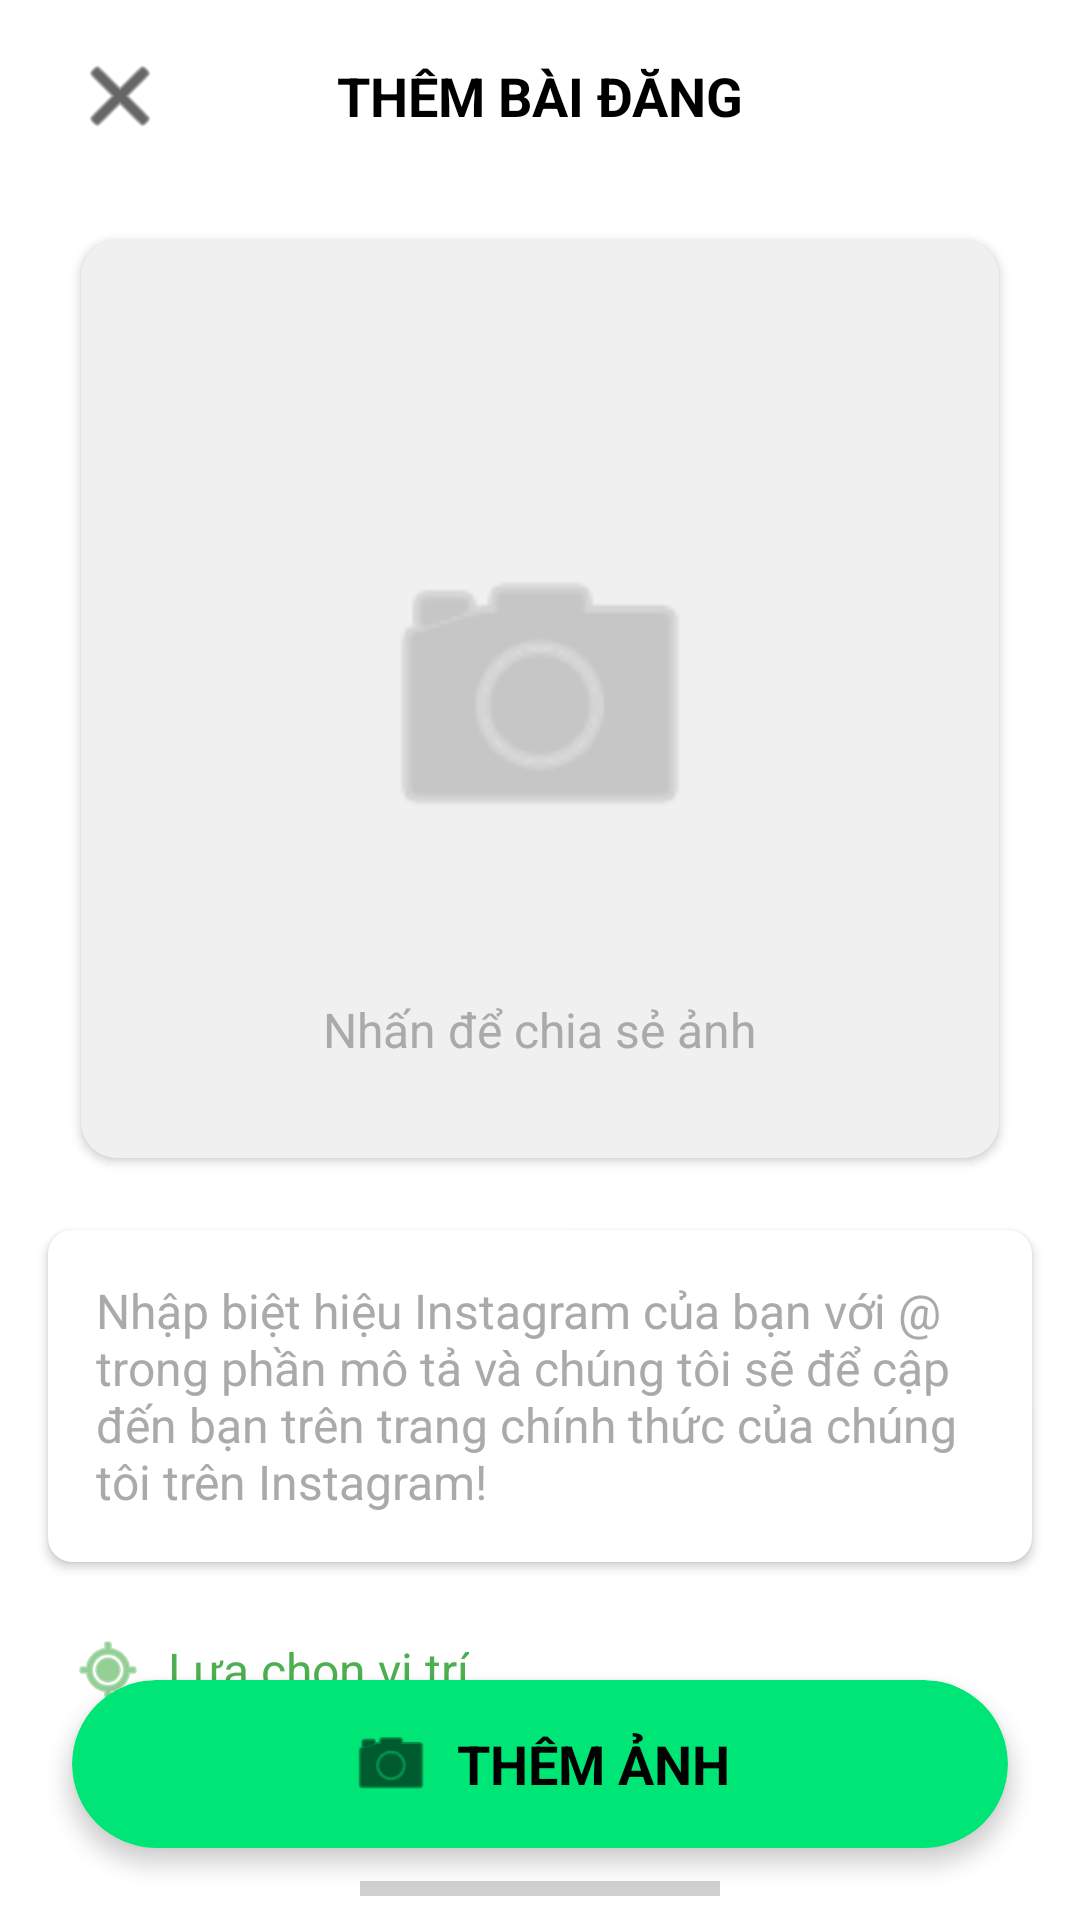

The Android layout XML behind this screen, and the referenced resources:
<!-- AndroidManifest.xml: application theme Theme.TextĐồÁn -->
<!-- res/layout/fragment_add_post.xml -->
<?xml version="1.0" encoding="utf-8"?>
<androidx.constraintlayout.widget.ConstraintLayout
    xmlns:android="http://schemas.android.com/apk/res/android"
    xmlns:app="http://schemas.android.com/apk/res-auto"
    android:layout_width="match_parent"
    android:layout_height="match_parent"
    android:background="@android:color/white">

    
    <LinearLayout
        android:id="@+id/toolbar"
        android:layout_width="match_parent"
        android:layout_height="?attr/actionBarSize"
        android:orientation="horizontal"
        android:gravity="center_vertical"
        android:paddingStart="16dp"
        android:paddingEnd="16dp"
        app:layout_constraintTop_toTopOf="parent">

        <ImageButton
            android:id="@+id/btn_close"
            android:layout_width="48dp"
            android:layout_height="48dp"
            android:src="@android:drawable/ic_menu_close_clear_cancel"
            android:background="?attr/selectableItemBackgroundBorderless"
            android:contentDescription="Đóng"
            app:tint="#000000" />

        <TextView
            android:layout_width="0dp"
            android:layout_height="wrap_content"
            android:layout_weight="1"
            android:text="THÊM BÀI ĐĂNG"
            android:textAlignment="center"
            android:textColor="#000000"
            android:textSize="18sp"
            android:textStyle="bold" />

        <View
            android:layout_width="48dp"
            android:layout_height="48dp" />
    </LinearLayout>

    
    <androidx.cardview.widget.CardView
        android:id="@+id/card_image"
        android:layout_width="0dp"
        android:layout_height="0dp"
        android:layout_marginTop="16dp"
        android:layout_marginStart="16dp"
        android:layout_marginEnd="16dp"
        app:cardCornerRadius="12dp"
        app:cardElevation="2dp"
        android:clickable="true"
        android:focusable="true"
        android:foreground="?attr/selectableItemBackground"
        app:layout_constraintDimensionRatio="1:1"
        app:layout_constraintEnd_toEndOf="parent"
        app:layout_constraintStart_toStartOf="parent"
        app:layout_constraintTop_toBottomOf="@id/toolbar"
        app:layout_constraintWidth_percent="0.85">

        <RelativeLayout
            android:layout_width="match_parent"
            android:layout_height="match_parent">

            <ImageView
                android:id="@+id/iv_image_preview"
                android:layout_width="match_parent"
                android:layout_height="match_parent"
                android:contentDescription="Hình ảnh bài đăng"
                android:scaleType="centerCrop" />

            <RelativeLayout
                android:id="@+id/layout_placeholder"
                android:layout_width="match_parent"
                android:layout_height="match_parent"
                android:background="#F0F0F0">

                <ImageView
                    android:layout_width="120dp"
                    android:layout_height="120dp"
                    android:layout_centerInParent="true"
                    android:src="@android:drawable/ic_menu_camera"
                    app:tint="#AAAAAA" />

                <TextView
                    android:layout_width="wrap_content"
                    android:layout_height="wrap_content"
                    android:layout_alignParentBottom="true"
                    android:layout_centerHorizontal="true"
                    android:layout_marginBottom="32dp"
                    android:text="Nhấn để chia sẻ ảnh"
                    android:textColor="#AAAAAA"
                    android:textSize="16sp" />
            </RelativeLayout>
        </RelativeLayout>
    </androidx.cardview.widget.CardView>

    
    <androidx.cardview.widget.CardView
        android:id="@+id/card_description"
        android:layout_width="0dp"
        android:layout_height="wrap_content"
        android:layout_marginTop="24dp"
        android:layout_marginStart="16dp"
        android:layout_marginEnd="16dp"
        app:cardCornerRadius="8dp"
        app:cardElevation="2dp"
        app:layout_constraintEnd_toEndOf="parent"
        app:layout_constraintStart_toStartOf="parent"
        app:layout_constraintTop_toBottomOf="@id/card_image">

        <EditText
            android:id="@+id/et_description"
            android:layout_width="match_parent"
            android:layout_height="wrap_content"
            android:background="@null"
            android:gravity="top|start"
            android:hint="Nhập biệt hiệu Instagram của bạn với @ trong phần mô tả và chúng tôi sẽ để cập đến bạn trên trang chính thức của chúng tôi trên Instagram!"
            android:inputType="textMultiLine"
            android:minHeight="100dp"
            android:padding="16dp"
            android:textColor="#333333"
            android:textColorHint="#AAAAAA"
            android:textSize="16sp" />
    </androidx.cardview.widget.CardView>

    
    <LinearLayout
        android:id="@+id/layout_location"
        android:layout_width="wrap_content"
        android:layout_height="wrap_content"
        android:layout_marginTop="16dp"
        android:layout_marginStart="16dp"
        android:gravity="center_vertical"
        android:orientation="horizontal"
        android:padding="8dp"
        android:clickable="true"
        android:focusable="true"
        android:background="?attr/selectableItemBackground"
        app:layout_constraintStart_toStartOf="parent"
        app:layout_constraintTop_toBottomOf="@id/card_description">

        <ImageView
            android:layout_width="24dp"
            android:layout_height="24dp"
            android:src="@android:drawable/ic_menu_mylocation"
            app:tint="#4CAF50" />

        <TextView
            android:id="@+id/tv_location"
            android:layout_width="wrap_content"
            android:layout_height="wrap_content"
            android:layout_marginStart="8dp"
            android:text="Lựa chọn vị trí"
            android:textColor="#4CAF50"
            android:textSize="16sp" />
    </LinearLayout>

    
    <androidx.cardview.widget.CardView
        android:id="@+id/btn_submit"
        android:layout_width="0dp"
        android:layout_height="56dp"
        android:layout_marginBottom="24dp"
        android:layout_marginStart="24dp"
        android:layout_marginEnd="24dp"
        app:cardBackgroundColor="#00E676"
        app:cardCornerRadius="28dp"
        app:cardElevation="4dp"
        android:clickable="true"
        android:focusable="true"
        android:foreground="?attr/selectableItemBackground"
        app:layout_constraintBottom_toBottomOf="parent"
        app:layout_constraintEnd_toEndOf="parent"
        app:layout_constraintStart_toStartOf="parent">

        <LinearLayout
            android:layout_width="match_parent"
            android:layout_height="match_parent"
            android:gravity="center"
            android:orientation="horizontal">

            <ImageView
                android:layout_width="28dp"
                android:layout_height="28dp"
                android:layout_marginEnd="8dp"
                android:src="@android:drawable/ic_menu_camera"
                app:tint="#000000" />

            <TextView
                android:layout_width="wrap_content"
                android:layout_height="wrap_content"
                android:text="THÊM ẢNH"
                android:textColor="#000000"
                android:textSize="18sp"
                android:textStyle="bold" />
        </LinearLayout>
    </androidx.cardview.widget.CardView>

    
    <ProgressBar
        android:id="@+id/progress_bar"
        android:layout_width="56dp"
        android:layout_height="56dp"
        android:visibility="gone"
        app:layout_constraintBottom_toBottomOf="parent"
        app:layout_constraintEnd_toEndOf="parent"
        app:layout_constraintStart_toStartOf="parent"
        app:layout_constraintTop_toTopOf="parent" />

    
    <View
        android:layout_width="120dp"
        android:layout_height="5dp"
        android:background="#D0D0D0"
        android:layout_marginBottom="8dp"
        app:layout_constraintBottom_toBottomOf="parent"
        app:layout_constraintStart_toStartOf="parent"
        app:layout_constraintEnd_toEndOf="parent"/>

</androidx.constraintlayout.widget.ConstraintLayout>
<!-- resources referenced by this layout -->
<resources>
  <style name="Theme.TextĐồÁn" parent="Base.Theme.TextĐồÁn" />
  <style name="Base.Theme.TextĐồÁn" parent="Theme.Material3.DayNight.NoActionBar">
          
          
          <item name="android:statusBarColor">@color/background</item>
      </style>
  <color name="background">#003b4d</color>
</resources>
